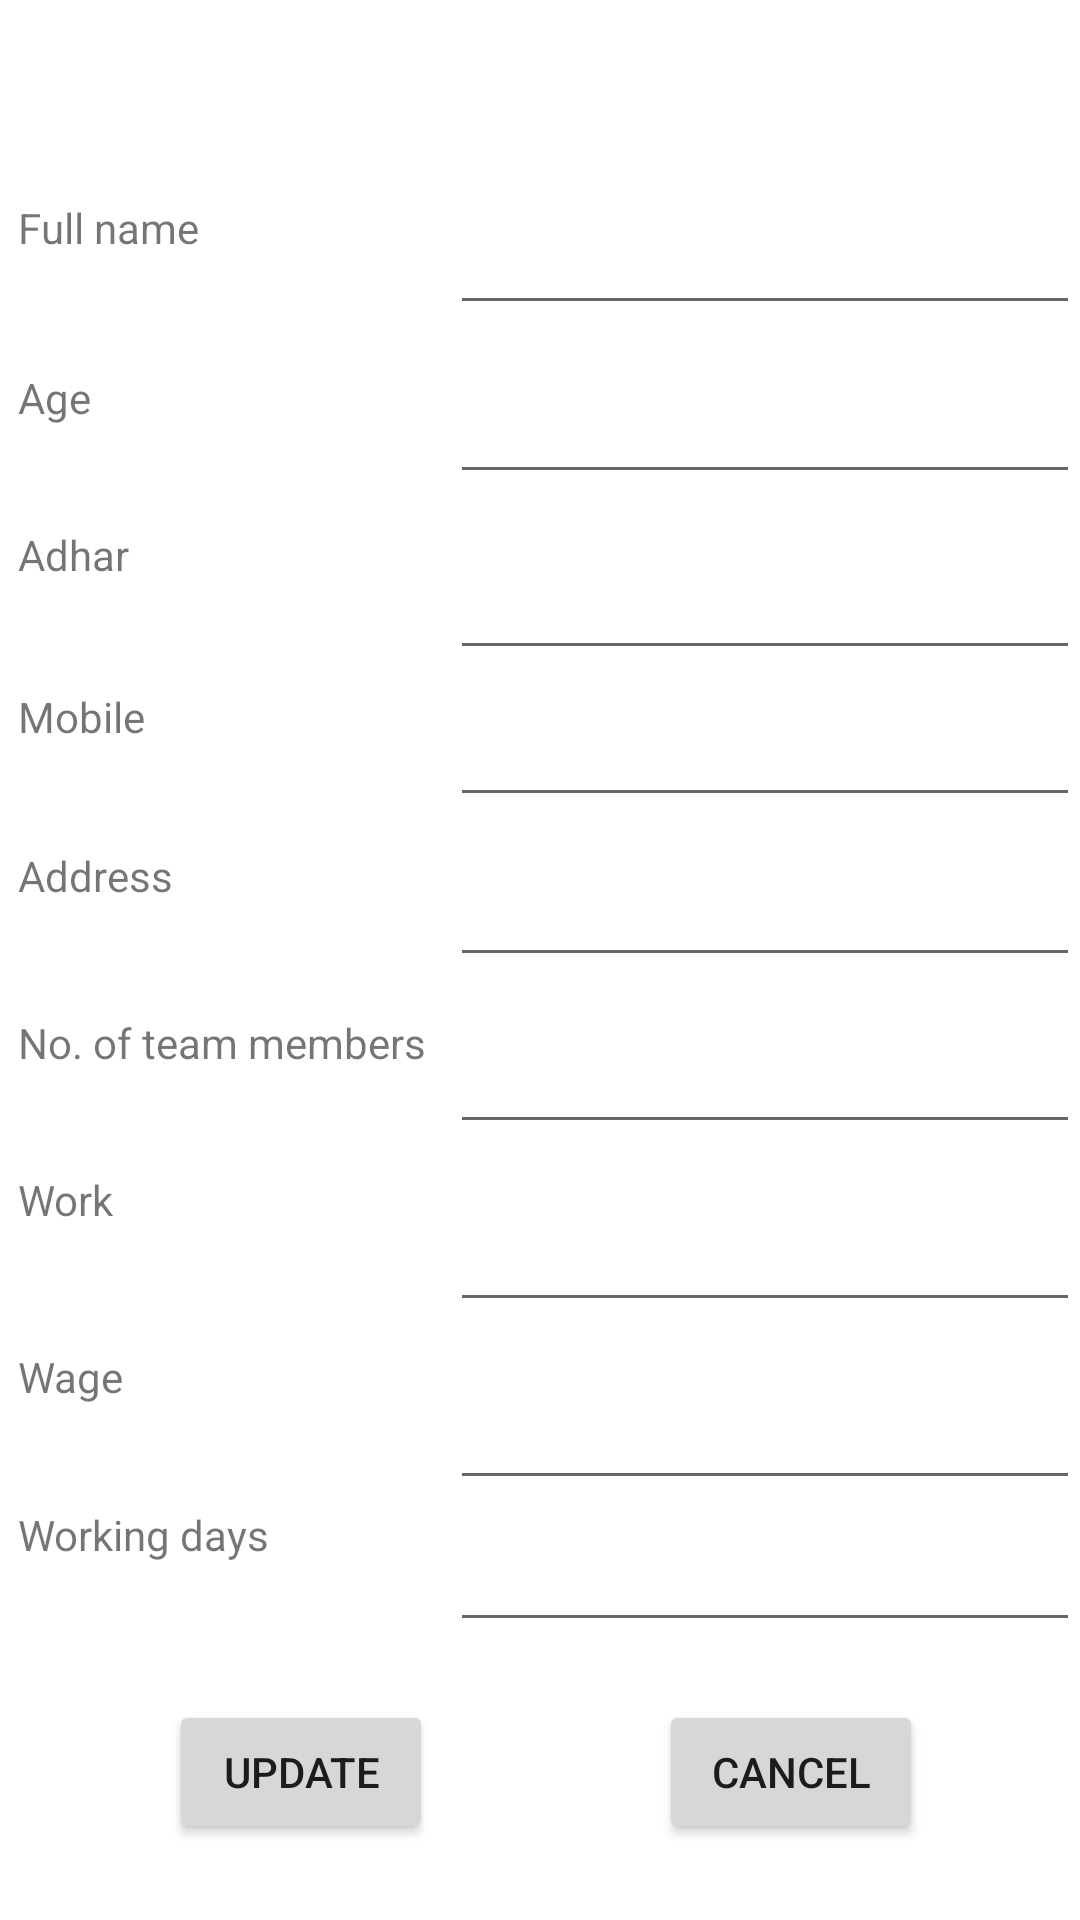

Reconstruct the res/layout file that produces this screen, plus the resources it refers to.
<!-- AndroidManifest.xml: application theme Theme.LabourManagement -->
<!-- res/layout/activity_labour_update_page.xml -->
<?xml version="1.0" encoding="utf-8"?>
<androidx.constraintlayout.widget.ConstraintLayout xmlns:android="http://schemas.android.com/apk/res/android"
    xmlns:app="http://schemas.android.com/apk/res-auto"
    xmlns:tools="http://schemas.android.com/tools"
    android:layout_width="match_parent"
    android:layout_height="match_parent"
    tools:context=".labour_update_page">

    <EditText
        android:id="@+id/labour_address"
        android:layout_width="wrap_content"
        android:layout_height="wrap_content"
        android:ems="10"
        android:inputType="textPersonName"
        app:layout_constraintBottom_toBottomOf="parent"
        app:layout_constraintEnd_toEndOf="parent"
        app:layout_constraintHorizontal_bias="1.0"
        app:layout_constraintStart_toStartOf="parent"
        app:layout_constraintTop_toTopOf="parent"
        app:layout_constraintVertical_bias="0.475" />

    <EditText
        android:id="@+id/labour_work"
        android:layout_width="wrap_content"
        android:layout_height="wrap_content"
        android:ems="10"
        android:inputType="textPersonName"
        app:layout_constraintBottom_toBottomOf="parent"
        app:layout_constraintEnd_toEndOf="parent"
        app:layout_constraintHorizontal_bias="1.0"
        app:layout_constraintStart_toStartOf="parent"
        app:layout_constraintTop_toTopOf="parent"
        app:layout_constraintVertical_bias="0.667" />

    <EditText
        android:id="@+id/labour_adhar"
        android:layout_width="wrap_content"
        android:layout_height="wrap_content"
        android:ems="10"
        android:inputType="textPersonName"
        app:layout_constraintBottom_toBottomOf="parent"
        app:layout_constraintEnd_toEndOf="parent"
        app:layout_constraintHorizontal_bias="1.0"
        app:layout_constraintStart_toStartOf="parent"
        app:layout_constraintTop_toTopOf="parent"
        app:layout_constraintVertical_bias="0.304" />

    <EditText
        android:id="@+id/labour_fullname"
        android:layout_width="wrap_content"
        android:layout_height="wrap_content"
        android:ems="10"
        android:inputType="textPersonName"
        app:layout_constraintBottom_toBottomOf="parent"
        app:layout_constraintEnd_toEndOf="parent"
        app:layout_constraintHorizontal_bias="1.0"
        app:layout_constraintStart_toStartOf="parent"
        app:layout_constraintTop_toTopOf="parent"
        app:layout_constraintVertical_bias="0.112" />

    <TextView
        android:id="@+id/textView28"
        android:layout_width="194dp"
        android:layout_height="52dp"
        android:text="Age"
        app:layout_constraintBottom_toBottomOf="parent"
        app:layout_constraintEnd_toEndOf="parent"
        app:layout_constraintHorizontal_bias="0.036"
        app:layout_constraintStart_toStartOf="parent"
        app:layout_constraintTop_toTopOf="parent"
        app:layout_constraintVertical_bias="0.209" />

    <TextView
        android:id="@+id/textView30"
        android:layout_width="194dp"
        android:layout_height="52dp"
        android:text="Mobile"
        app:layout_constraintBottom_toBottomOf="parent"
        app:layout_constraintEnd_toEndOf="parent"
        app:layout_constraintHorizontal_bias="0.036"
        app:layout_constraintStart_toStartOf="parent"
        app:layout_constraintTop_toTopOf="parent"
        app:layout_constraintVertical_bias="0.39" />

    <TextView
        android:id="@+id/textView31"
        android:layout_width="194dp"
        android:layout_height="52dp"
        android:text="Working days"
        app:layout_constraintBottom_toBottomOf="parent"
        app:layout_constraintEnd_toEndOf="parent"
        app:layout_constraintHorizontal_bias="0.036"
        app:layout_constraintStart_toStartOf="parent"
        app:layout_constraintTop_toTopOf="parent"
        app:layout_constraintVertical_bias="0.854" />

    <TextView
        android:id="@+id/textView32"
        android:layout_width="194dp"
        android:layout_height="52dp"
        android:text="Address"
        app:layout_constraintBottom_toBottomOf="parent"
        app:layout_constraintEnd_toEndOf="parent"
        app:layout_constraintHorizontal_bias="0.036"
        app:layout_constraintStart_toStartOf="parent"
        app:layout_constraintTop_toTopOf="parent"
        app:layout_constraintVertical_bias="0.48" />

    <TextView
        android:id="@+id/textView33"
        android:layout_width="194dp"
        android:layout_height="52dp"
        android:text="Adhar"
        app:layout_constraintBottom_toBottomOf="parent"
        app:layout_constraintEnd_toEndOf="parent"
        app:layout_constraintHorizontal_bias="0.036"
        app:layout_constraintStart_toStartOf="parent"
        app:layout_constraintTop_toTopOf="parent"
        app:layout_constraintVertical_bias="0.298" />

    <TextView
        android:id="@+id/textView34"
        android:layout_width="194dp"
        android:layout_height="52dp"
        android:text="Wage"
        app:layout_constraintBottom_toBottomOf="parent"
        app:layout_constraintEnd_toEndOf="parent"
        app:layout_constraintHorizontal_bias="0.036"
        app:layout_constraintStart_toStartOf="parent"
        app:layout_constraintTop_toTopOf="parent"
        app:layout_constraintVertical_bias="0.764" />

    <TextView
        android:id="@+id/textView35"
        android:layout_width="194dp"
        android:layout_height="52dp"
        android:text="No. of team members"
        app:layout_constraintBottom_toBottomOf="parent"
        app:layout_constraintEnd_toEndOf="parent"
        app:layout_constraintHorizontal_bias="0.036"
        app:layout_constraintStart_toStartOf="parent"
        app:layout_constraintTop_toTopOf="parent"
        app:layout_constraintVertical_bias="0.575" />

    <TextView
        android:id="@+id/textView36"
        android:layout_width="194dp"
        android:layout_height="52dp"
        android:text="Full name"
        app:layout_constraintBottom_toBottomOf="parent"
        app:layout_constraintEnd_toEndOf="parent"
        app:layout_constraintHorizontal_bias="0.036"
        app:layout_constraintStart_toStartOf="parent"
        app:layout_constraintTop_toTopOf="parent"
        app:layout_constraintVertical_bias="0.113" />

    <TextView
        android:id="@+id/textView37"
        android:layout_width="194dp"
        android:layout_height="52dp"
        android:text="Work"
        app:layout_constraintBottom_toBottomOf="parent"
        app:layout_constraintEnd_toEndOf="parent"
        app:layout_constraintHorizontal_bias="0.036"
        app:layout_constraintStart_toStartOf="parent"
        app:layout_constraintTop_toTopOf="parent"
        app:layout_constraintVertical_bias="0.664" />

    <Button
        android:id="@+id/labour_update_button"
        android:layout_width="wrap_content"
        android:layout_height="wrap_content"
        android:text="Update"
        app:layout_constraintBottom_toBottomOf="parent"
        app:layout_constraintEnd_toEndOf="parent"
        app:layout_constraintHorizontal_bias="0.207"
        app:layout_constraintStart_toStartOf="parent"
        app:layout_constraintTop_toTopOf="parent"
        app:layout_constraintVertical_bias="0.957" />

    <Button
        android:id="@+id/labour_cancel_button"
        android:layout_width="wrap_content"
        android:layout_height="wrap_content"
        android:text="Cancel"
        app:layout_constraintBottom_toBottomOf="parent"
        app:layout_constraintEnd_toEndOf="parent"
        app:layout_constraintHorizontal_bias="0.808"
        app:layout_constraintStart_toStartOf="parent"
        app:layout_constraintTop_toTopOf="parent"
        app:layout_constraintVertical_bias="0.957" />

    <EditText
        android:id="@+id/labour_age"
        android:layout_width="wrap_content"
        android:layout_height="wrap_content"
        android:ems="10"
        android:inputType="phone"
        app:layout_constraintBottom_toBottomOf="parent"
        app:layout_constraintEnd_toEndOf="parent"
        app:layout_constraintHorizontal_bias="1.0"
        app:layout_constraintStart_toStartOf="parent"
        app:layout_constraintTop_toTopOf="parent"
        app:layout_constraintVertical_bias="0.206" />

    <EditText
        android:id="@+id/labour_mobile"
        android:layout_width="wrap_content"
        android:layout_height="wrap_content"
        android:ems="10"
        android:inputType="phone"
        app:layout_constraintBottom_toBottomOf="parent"
        app:layout_constraintEnd_toEndOf="parent"
        app:layout_constraintHorizontal_bias="1.0"
        app:layout_constraintStart_toStartOf="parent"
        app:layout_constraintTop_toTopOf="parent"
        app:layout_constraintVertical_bias="0.386" />

    <EditText
        android:id="@+id/labour_team_member"
        android:layout_width="wrap_content"
        android:layout_height="wrap_content"
        android:ems="10"
        android:inputType="phone"
        app:layout_constraintBottom_toBottomOf="parent"
        app:layout_constraintEnd_toEndOf="parent"
        app:layout_constraintHorizontal_bias="1.0"
        app:layout_constraintStart_toStartOf="parent"
        app:layout_constraintTop_toTopOf="parent"
        app:layout_constraintVertical_bias="0.568" />

    <EditText
        android:id="@+id/labour_working_days"
        android:layout_width="wrap_content"
        android:layout_height="wrap_content"
        android:ems="10"
        android:inputType="phone"
        app:layout_constraintBottom_toBottomOf="parent"
        app:layout_constraintEnd_toEndOf="parent"
        app:layout_constraintHorizontal_bias="1.0"
        app:layout_constraintStart_toStartOf="parent"
        app:layout_constraintTop_toTopOf="parent"
        app:layout_constraintVertical_bias="0.845" />

    <EditText
        android:id="@+id/labour_wage"
        android:layout_width="wrap_content"
        android:layout_height="wrap_content"
        android:ems="10"
        android:inputType="phone"
        app:layout_constraintBottom_toBottomOf="parent"
        app:layout_constraintEnd_toEndOf="parent"
        app:layout_constraintHorizontal_bias="1.0"
        app:layout_constraintStart_toStartOf="parent"
        app:layout_constraintTop_toTopOf="parent"
        app:layout_constraintVertical_bias="0.766" />

</androidx.constraintlayout.widget.ConstraintLayout>
<!-- resources referenced by this layout -->
<resources>
  <style name="Theme.LabourManagement" parent="Theme.MaterialComponents.DayNight.DarkActionBar">
          
          <item name="colorPrimary">@color/purple_500</item>
          <item name="colorPrimaryVariant">@color/purple_700</item>
          <item name="colorOnPrimary">@color/white</item>
          
          <item name="colorSecondary">@color/teal_200</item>
          <item name="colorSecondaryVariant">@color/teal_700</item>
          <item name="colorOnSecondary">@color/black</item>
          
          <item name="android:statusBarColor" tools:targetApi="l">?attr/colorPrimaryVariant</item>
          
      </style>
  <!-- not gathered from this repository: default colours our renderer supplied (Android Studio template values) -->
  <color name="purple_500">#FF6200EE</color>
  <color name="purple_700">#FF3700B3</color>
  <color name="teal_200">#FF03DAC5</color>
  <color name="teal_700">#FF018786</color>
  <color name="black">#FF000000</color>
  <color name="white">#FFFFFFFF</color>
</resources>
